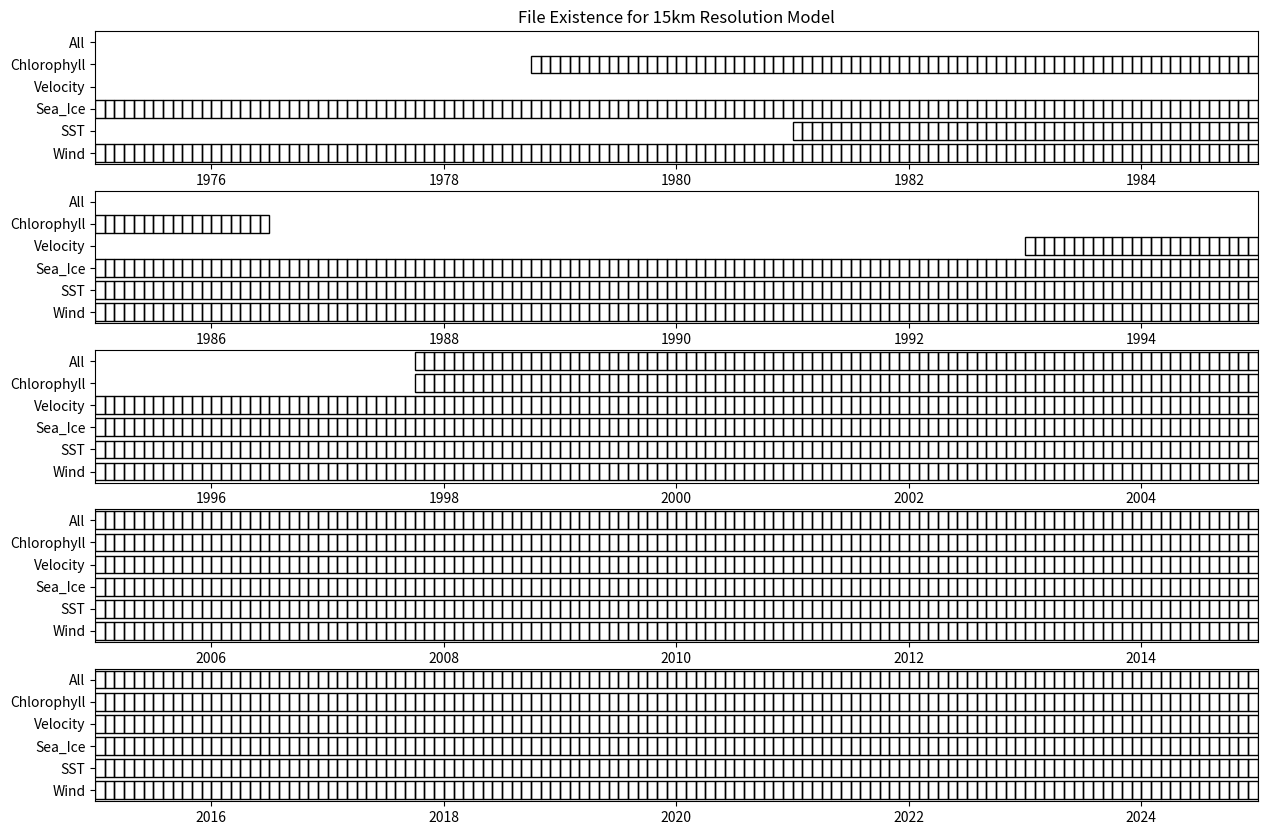

Source code (Python): (Note: this script raises an exception after producing the figure.)

import os
import numpy as np
import matplotlib.pyplot as plt
from matplotlib.patches import Rectangle

def get_expected_year_months(var_name, start_year, end_year):
    year_months = []
    if var_name=='Chlorophyll':
        sst_start_year = 1978
        sst_start_month = 10
        sst_end_year = 2025
        sst_end_month = 12
    if var_name=='SST':
        sst_start_year = 1981
        sst_start_month = 1
        sst_end_year = 2025
        sst_end_month = 12
    if var_name=='Sea_Ice':
        sst_start_year = 1975
        sst_start_month = 1
        sst_end_year = 2025
        sst_end_month = 12
    if var_name=='Velocity':
        sst_start_year = 1993
        sst_start_month = 1
        sst_end_year = 2025
        sst_end_month = 12
    if var_name=='Wind':
        sst_start_year = 1975
        sst_start_month = 1
        sst_end_year = 2025
        sst_end_month = 12

    for year in range(start_year, end_year):
        if year == sst_start_year:
            start_month = sst_start_month
            end_month = 12
            for month in range(start_month, end_month + 1):
                year_months.append((year, month))
        elif year == sst_end_year:
            start_month = 1
            end_month = sst_end_month
            for month in range(start_month, end_month + 1):
                year_months.append((year, month))
        elif year>sst_start_year and year<sst_end_year:
            start_month = 1
            end_month = 12
            for month in range(start_month, end_month + 1):
                year_months.append((year, month))

    if var_name=='Chlorophyll':
        for year in range(1987,1997):
            for month in range(1, 13):
                idx = year_months.index((year, month))
                year_months.pop(idx)
        for month in range(1, 10):
            idx = year_months.index((1997, month))
            year_months.pop(idx)
        for month in range(7, 13):
            idx = year_months.index((1986, month))
            year_months.pop(idx)

    return(year_months)

def check_if_files_exist(project_dir, var_name, resolution, year_months):
    files_present = []
    for year, month in year_months:
        file_name = f'{var_name}_{year}{month:02d}.nc'
        file_path = os.path.join(project_dir, 'Data', str(resolution)+'km Interpolated', var_name, str(year), file_name)

        if not os.path.isfile(file_path):
            files_present.append(False)
        else:
            files_present.append(True)

    return files_present


def plot_file_existence(project_folder, resolution, var_names, all_year_months, all_files_present):

    color_dict = {'Chlorophyll':'green', 'SST':'red',
                  'Sea_Ice':'grey', 'Velocity':'blue',
                  'Wind':'purple','All':'black'}

    fig = plt.figure(figsize=(15, 10))

    for start_year in range(1975, 2025, 10):

        plt.subplot(5, 1, (start_year - 1975) // 10 + 1)

        for v, var_name in enumerate(var_names):
            year_months = all_year_months[v]
            files_present = all_files_present[v]

            for year in range(start_year, start_year + 10):
                for month in range(1, 13):
                    if (year, month) in year_months:
                        idx = year_months.index((year, month))
                        # print((year,month), files_present[idx])
                        plt.gca().add_patch(Rectangle((year + (month-1) / 12, v + 0.1), 1 / 12, 0.8, facecolor='none', edgecolor='black'))
                        if files_present[idx]:
                            plt.gca().add_patch(Rectangle((year+(month-1)/12, v+0.1), 1/12, 0.8, color=color_dict[var_name], alpha=0.5))
                            # print((year-start_year)*12+month - 0.5, v)

        plt.ylim(0, len(var_names))
        if start_year == 1975:
            plt.title(f'File Existence for {resolution}km Resolution Model')
        plt.xlim(start_year, start_year + 10)
        y_ticks = np.arange(0.5, len(var_names) + 0.5, 1)
        plt.yticks(y_ticks, var_names)

    output_file = os.path.join(project_folder, 'Figures','Data Collection', f'{resolution}km_File_Status.png')
    plt.savefig(output_file, dpi=300)
    plt.close(fig)

home_folder = os.path.expanduser('~')

project_folder = os.path.join(home_folder, 'Documents', 'Research', 'Projects', 'Greenland Chl Imputation')

resolution = 15

start_year = 1975
end_year = 2025

var_names = ['Wind','SST','Sea_Ice','Velocity','Chlorophyll']
all_year_months = []
all_files_present = []

for var_name in var_names:
    year_months = get_expected_year_months(var_name, start_year, end_year)
    all_year_months.append(year_months)
    files_present = check_if_files_exist(project_folder, var_name, resolution, year_months)
    all_files_present.append(files_present)

year_months_total = []
files_present_total = []
for year in range(start_year, end_year):
    for month in range(1, 13):
        files_present = True
        data_exists = True
        for v, var_name in enumerate(var_names):
            if (year, month) not in all_year_months[v]:
                files_present = False
                data_exists = False
            else:
                idx = all_year_months[v].index((year, month))
                if not all_files_present[v][idx]:
                    files_present = False
        if data_exists:
            files_present_total.append(files_present)
            year_months_total.append((year, month))

var_names.append('All')
all_year_months.append(year_months_total)
all_files_present.append(files_present_total)


plot_file_existence(project_folder, resolution, var_names, all_year_months, all_files_present)
